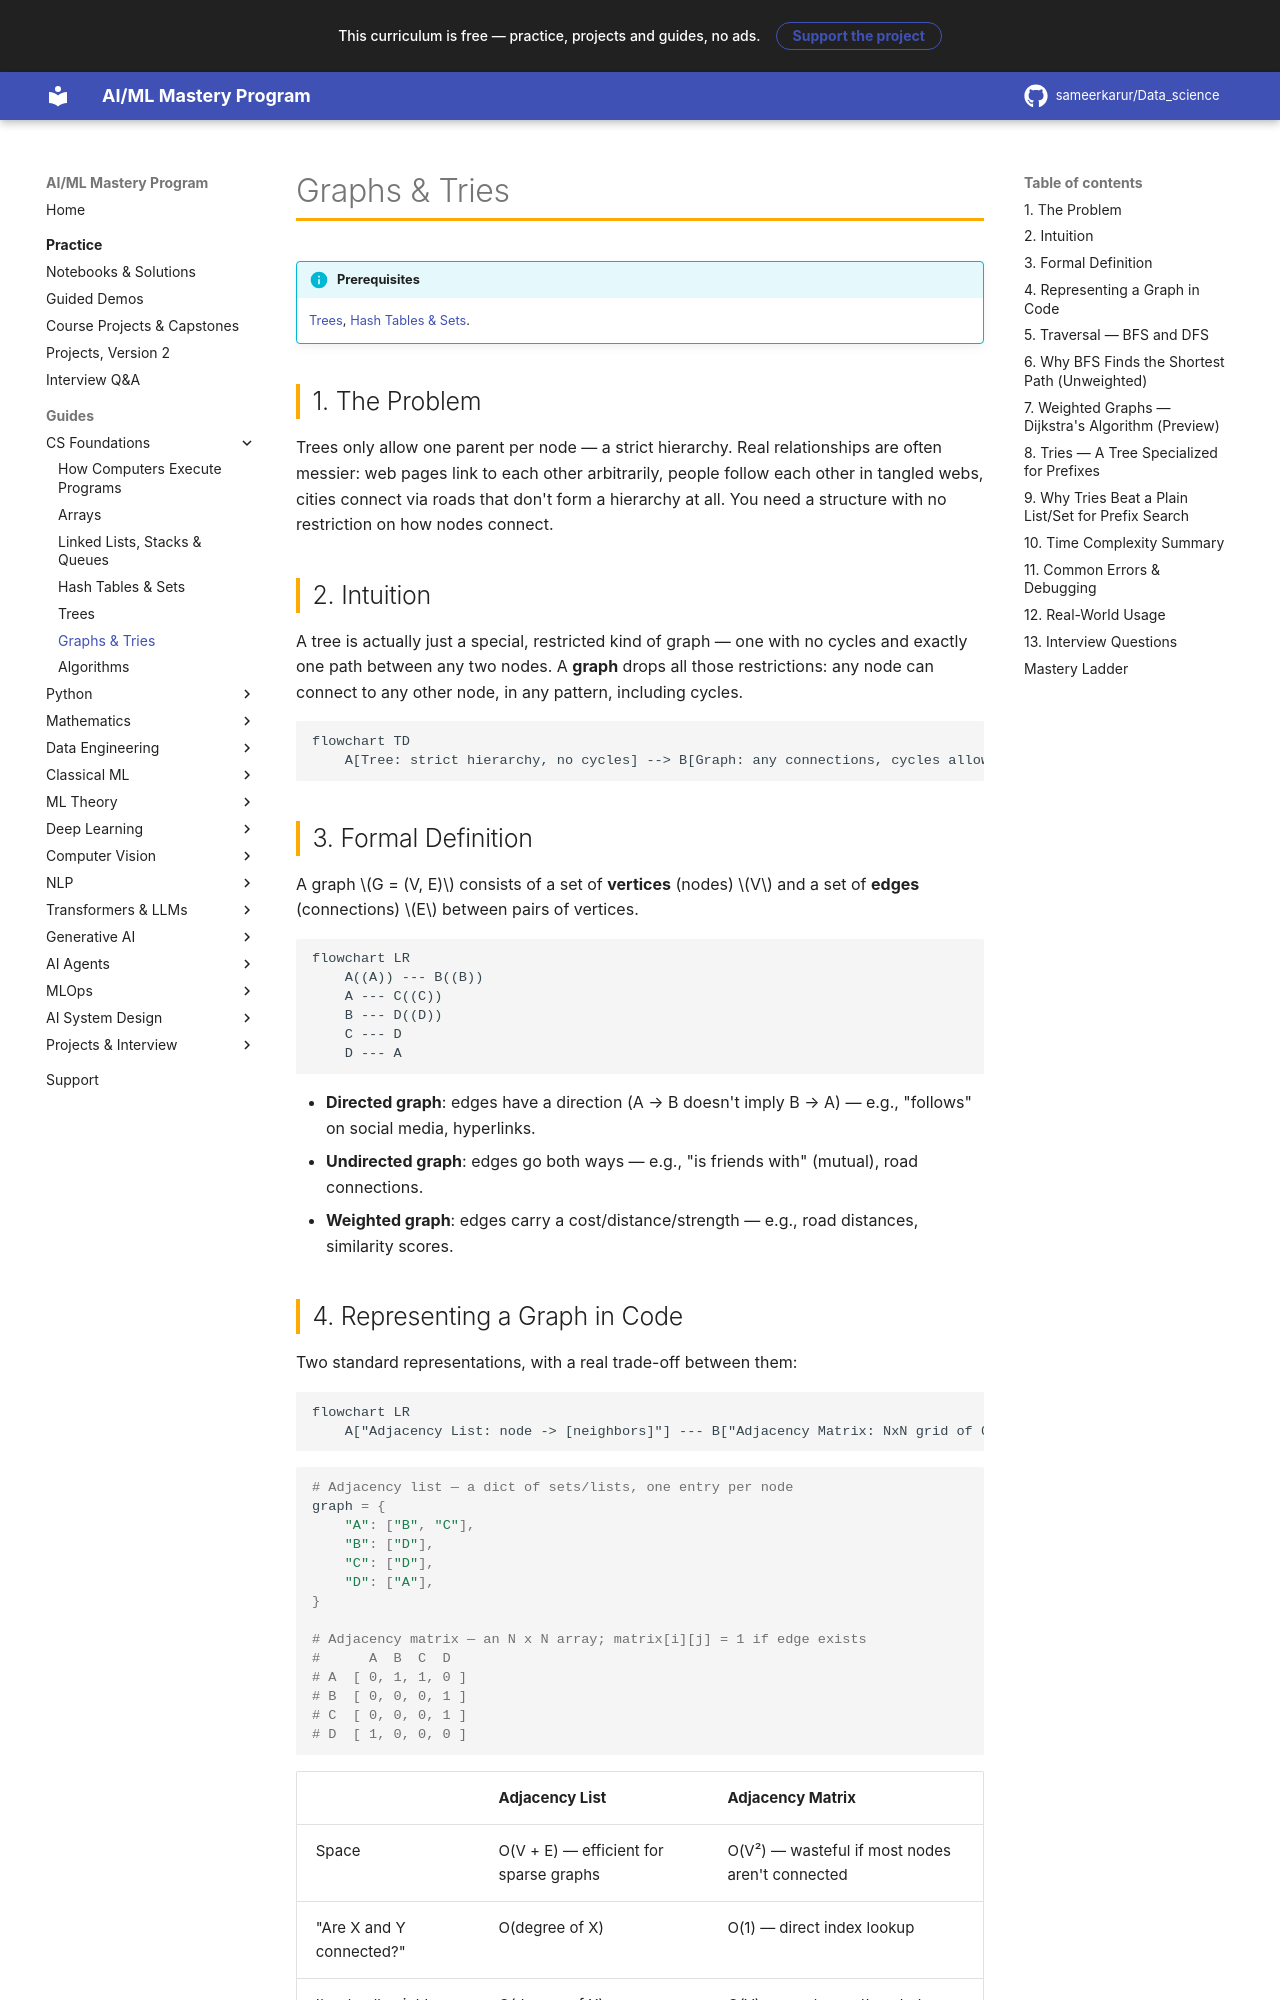

repository: sameerkarur/Data_science · page: 00-computer-science/graphs-tries-deep-dive/index.html · generator: mkdocs

# Graphs & Tries

!!! info "Prerequisites"
    [Trees](trees-deep-dive.md), [Hash Tables & Sets](hash-tables-sets-deep-dive.md).

## 1. The Problem

Trees only allow one parent per node — a strict hierarchy. Real relationships are often messier: web pages link to each other arbitrarily, people follow each other in tangled webs, cities connect via roads that don't form a hierarchy at all. You need a structure with no restriction on how nodes connect.

## 2. Intuition

A tree is actually just a special, restricted kind of graph — one with no cycles and exactly one path between any two nodes. A **graph** drops all those restrictions: any node can connect to any other node, in any pattern, including cycles.

```mermaid
flowchart TD
    A[Tree: strict hierarchy, no cycles] --> B[Graph: any connections, cycles allowed]
```

## 3. Formal Definition

A graph $G = (V, E)$ consists of a set of **vertices** (nodes) $V$ and a set of **edges** (connections) $E$ between pairs of vertices.

```mermaid
flowchart LR
    A((A)) --- B((B))
    A --- C((C))
    B --- D((D))
    C --- D
    D --- A
```

- **Directed graph**: edges have a direction (A → B doesn't imply B → A) — e.g., "follows" on social media, hyperlinks.
- **Undirected graph**: edges go both ways — e.g., "is friends with" (mutual), road connections.
- **Weighted graph**: edges carry a cost/distance/strength — e.g., road distances, similarity scores.

## 4. Representing a Graph in Code

Two standard representations, with a real trade-off between them:

```mermaid
flowchart LR
    A["Adjacency List: node -> [neighbors]"] --- B["Adjacency Matrix: NxN grid of 0/1 or weights"]
```

```python
# Adjacency list — a dict of sets/lists, one entry per node
graph = {
    "A": ["B", "C"],
    "B": ["D"],
    "C": ["D"],
    "D": ["A"],
}

# Adjacency matrix — an N x N array; matrix[i][j] = 1 if edge exists
#      A  B  C  D
# A  [ 0, 1, 1, 0 ]
# B  [ 0, 0, 0, 1 ]
# C  [ 0, 0, 0, 1 ]
# D  [ 1, 0, 0, 0 ]
```

| | Adjacency List | Adjacency Matrix |
|---|---|---|
| Space | O(V + E) — efficient for sparse graphs | O(V²) — wasteful if most nodes aren't connected |
| "Are X and Y connected?" | O(degree of X) | O(1) — direct index lookup |
| Iterate all neighbors of X | O(degree of X) | O(V) — must scan the whole row |

Most real-world graphs (social networks, web links) are **sparse** (each node connects to relatively few others out of millions), so adjacency lists dominate in practice.
